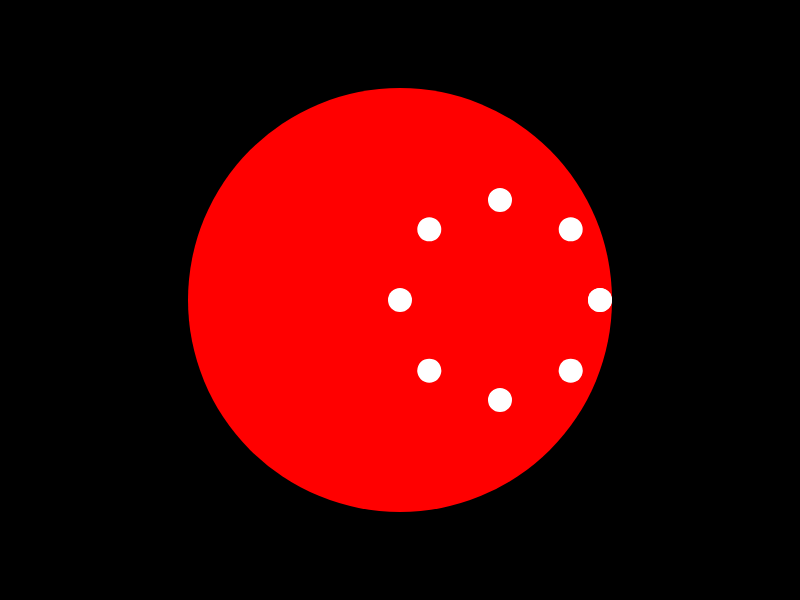
t = 0.00 s
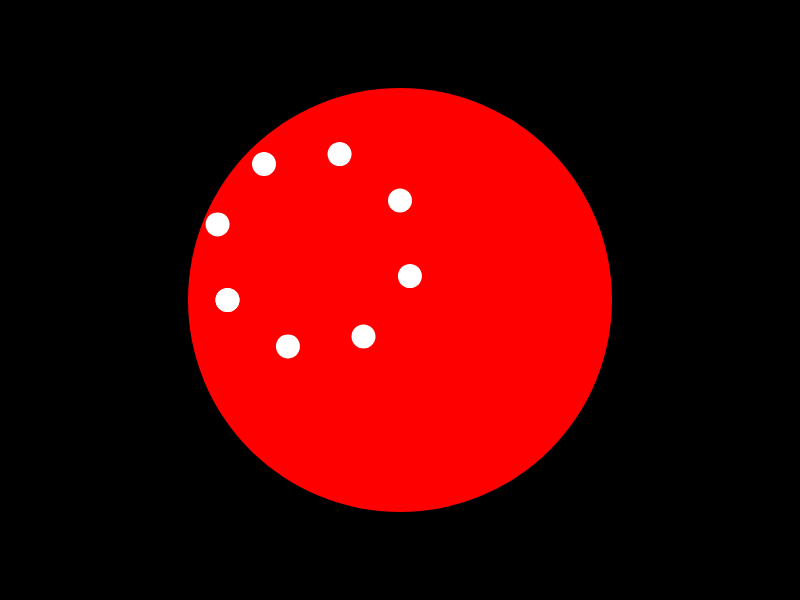
t = 1.67 s
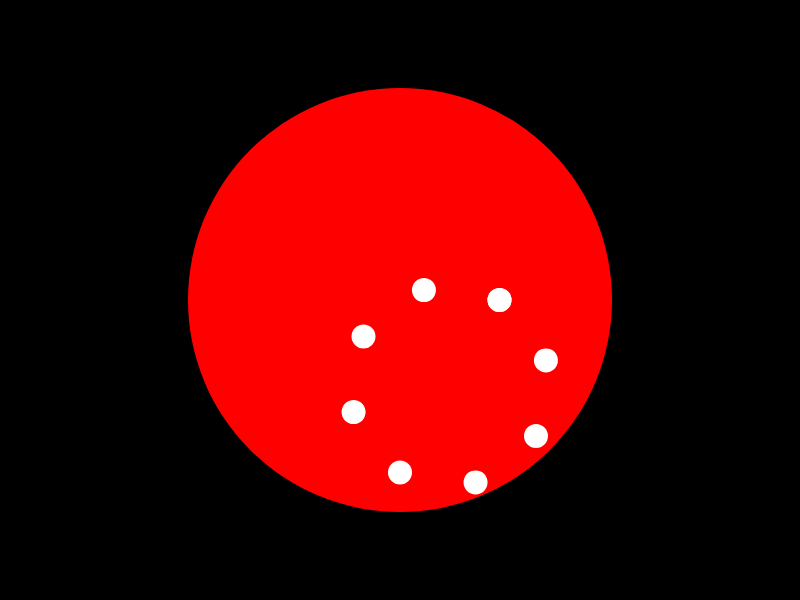
t = 3.33 s
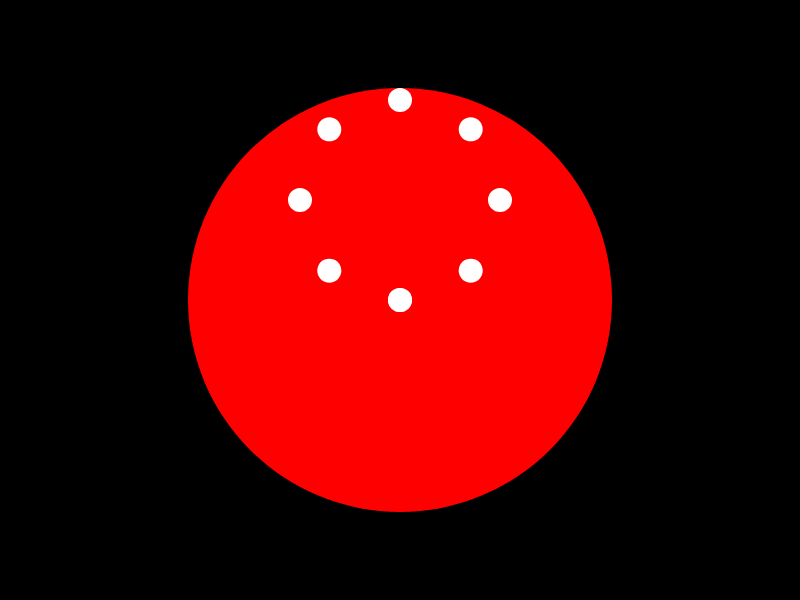
t = 5.00 s
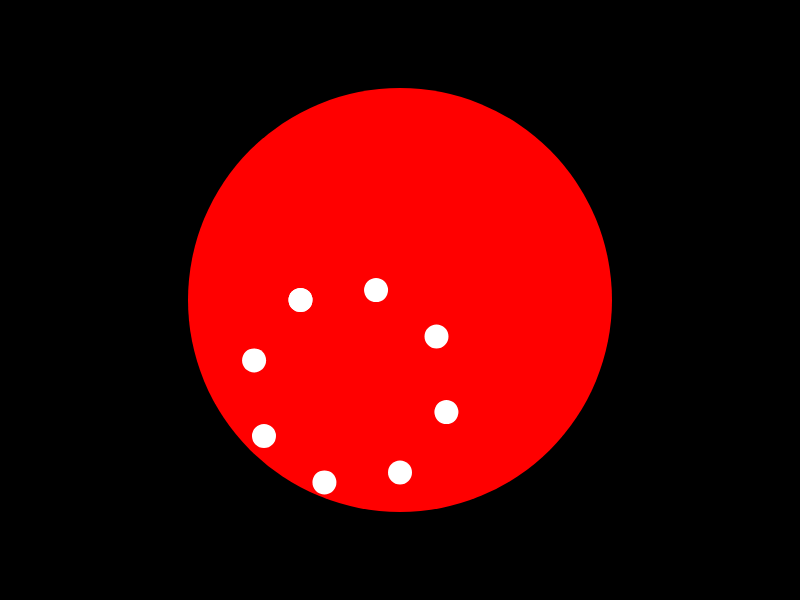
t = 6.67 s
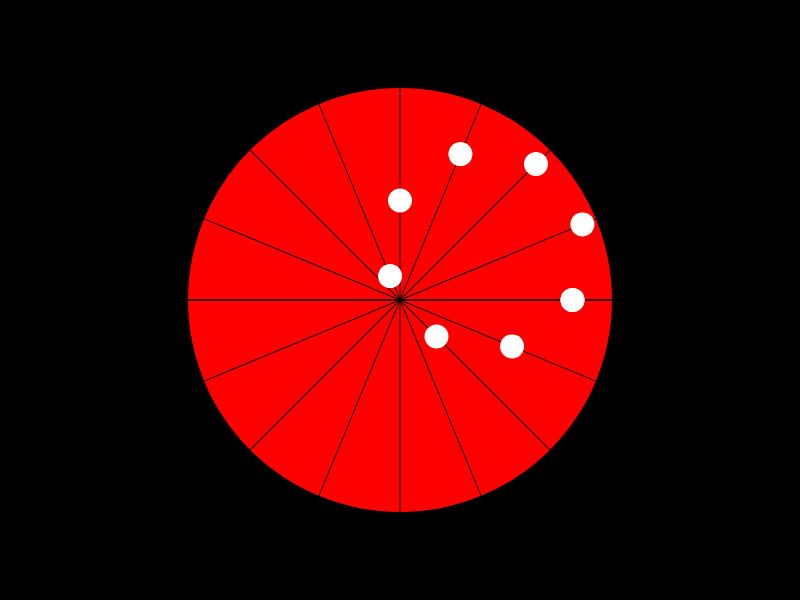
t = 8.33 s

The animated SVG that drew these frames (rendered in a browser with its animation timeline set to each time). Animation: 10 SMIL elements (animate=1,animateTransform=9); frames cover the first 8.33 s, repeats indefinitely.

<?xml version="1.0" encoding="US-ASCII" standalone="no"?>
<!DOCTYPE svg PUBLIC "-//W3C//DTD SVG 1.1//EN"
  "http://www.w3.org/Graphics/SVG/1.1/DTD/svg11.dtd">
<svg width="800" height="600" xmlns="http://www.w3.org/2000/svg" version="1.1"><rect width="800" height="600"/><g transform="translate(400,300)"><g fill="#ff0000" fill-opacity="1"><circle r="212"/></g><g fill="#000000" fill-opacity="1"><animate attributeName="fill-opacity" repeatCount="indefinite" begin="0" dur="16" keyTimes="0;0.5;1" values="0;1;0" calcMode="discrete"/><g transform="rotate(0)"><g transform="translate(-212,-0.5)"><rect width="424" height="1"/></g></g><g transform="rotate(22.5)"><g transform="translate(-212,-0.5)"><rect width="424" height="1"/></g></g><g transform="rotate(45)"><g transform="translate(-212,-0.5)"><rect width="424" height="1"/></g></g><g transform="rotate(67.5)"><g transform="translate(-212,-0.5)"><rect width="424" height="1"/></g></g><g transform="rotate(90)"><g transform="translate(-212,-0.5)"><rect width="424" height="1"/></g></g><g transform="rotate(112.5)"><g transform="translate(-212,-0.5)"><rect width="424" height="1"/></g></g><g transform="rotate(135)"><g transform="translate(-212,-0.5)"><rect width="424" height="1"/></g></g><g transform="rotate(157.5)"><g transform="translate(-212,-0.5)"><rect width="424" height="1"/></g></g><g transform="rotate(180)"><g transform="translate(-212,-0.5)"><rect width="424" height="1"/></g></g></g><g fill="#ffffff" fill-opacity="1"><g transform="rotate(0)"><g transform="translate(196.157056,0)"><animateTransform attributeName="transform" type="translate" repeatCount="indefinite" begin="0" dur="4" keyTimes="0;0.03125;0.0625;0.09375;0.125;0.15625;0.1875;0.21875;0.25;0.28125;0.3125;0.34375;0.375;0.40625;0.4375;0.46875;0.5;0.53125;0.5625;0.59375;0.625;0.65625;0.6875;0.71875;0.75;0.78125;0.8125;0.84375;0.875;0.90625;0.9375;0.96875;1" values="200,0;196.157056,0;184.775907,0;166.293922,0;141.421356,0;111.114047,0;76.536686,0;39.018064,0;0,0;-39.018064,0;-76.536686,0;-111.114047,0;-141.421356,0;-166.293922,0;-184.775907,0;-196.157056,0;-200,0;-196.157056,0;-184.775907,0;-166.293922,0;-141.421356,0;-111.114047,0;-76.536686,0;-39.018064,0;-0,0;39.018064,0;76.536686,0;111.114047,0;141.421356,0;166.293922,0;184.775907,0;196.157056,0;200,0"/><circle r="12"/></g></g><g transform="rotate(22.5)"><g transform="translate(166.293922,0)"><animateTransform attributeName="transform" type="translate" repeatCount="indefinite" begin="0" dur="4" keyTimes="0;0.03125;0.0625;0.09375;0.125;0.15625;0.1875;0.21875;0.25;0.28125;0.3125;0.34375;0.375;0.40625;0.4375;0.46875;0.5;0.53125;0.5625;0.59375;0.625;0.65625;0.6875;0.71875;0.75;0.78125;0.8125;0.84375;0.875;0.90625;0.9375;0.96875;1" values="184.775907,0;166.293922,0;141.421356,0;111.114047,0;76.536686,0;39.018064,0;0,0;-39.018064,0;-76.536686,0;-111.114047,0;-141.421356,0;-166.293922,0;-184.775907,0;-196.157056,0;-200,0;-196.157056,0;-184.775907,0;-166.293922,0;-141.421356,0;-111.114047,0;-76.536686,0;-39.018064,0;-0,0;39.018064,0;76.536686,0;111.114047,0;141.421356,0;166.293922,0;184.775907,0;196.157056,0;200,0;196.157056,0;184.775907,0"/><circle r="12"/></g></g><g transform="rotate(45)"><g transform="translate(111.114047,0)"><animateTransform attributeName="transform" type="translate" repeatCount="indefinite" begin="0" dur="4" keyTimes="0;0.03125;0.0625;0.09375;0.125;0.15625;0.1875;0.21875;0.25;0.28125;0.3125;0.34375;0.375;0.40625;0.4375;0.46875;0.5;0.53125;0.5625;0.59375;0.625;0.65625;0.6875;0.71875;0.75;0.78125;0.8125;0.84375;0.875;0.90625;0.9375;0.96875;1" values="141.421356,0;111.114047,0;76.536686,0;39.018064,0;0,0;-39.018064,0;-76.536686,0;-111.114047,0;-141.421356,0;-166.293922,0;-184.775907,0;-196.157056,0;-200,0;-196.157056,0;-184.775907,0;-166.293922,0;-141.421356,0;-111.114047,0;-76.536686,0;-39.018064,0;-0,0;39.018064,0;76.536686,0;111.114047,0;141.421356,0;166.293922,0;184.775907,0;196.157056,0;200,0;196.157056,0;184.775907,0;166.293922,0;141.421356,0"/><circle r="12"/></g></g><g transform="rotate(67.5)"><g transform="translate(39.018064,0)"><animateTransform attributeName="transform" type="translate" repeatCount="indefinite" begin="0" dur="4" keyTimes="0;0.03125;0.0625;0.09375;0.125;0.15625;0.1875;0.21875;0.25;0.28125;0.3125;0.34375;0.375;0.40625;0.4375;0.46875;0.5;0.53125;0.5625;0.59375;0.625;0.65625;0.6875;0.71875;0.75;0.78125;0.8125;0.84375;0.875;0.90625;0.9375;0.96875;1" values="76.536686,0;39.018064,0;0,0;-39.018064,0;-76.536686,0;-111.114047,0;-141.421356,0;-166.293922,0;-184.775907,0;-196.157056,0;-200,0;-196.157056,0;-184.775907,0;-166.293922,0;-141.421356,0;-111.114047,0;-76.536686,0;-39.018064,0;-0,0;39.018064,0;76.536686,0;111.114047,0;141.421356,0;166.293922,0;184.775907,0;196.157056,0;200,0;196.157056,0;184.775907,0;166.293922,0;141.421356,0;111.114047,0;76.536686,0"/><circle r="12"/></g></g><g transform="rotate(90)"><g transform="translate(-39.018064,0)"><animateTransform attributeName="transform" type="translate" repeatCount="indefinite" begin="0" dur="4" keyTimes="0;0.03125;0.0625;0.09375;0.125;0.15625;0.1875;0.21875;0.25;0.28125;0.3125;0.34375;0.375;0.40625;0.4375;0.46875;0.5;0.53125;0.5625;0.59375;0.625;0.65625;0.6875;0.71875;0.75;0.78125;0.8125;0.84375;0.875;0.90625;0.9375;0.96875;1" values="0,0;-39.018064,0;-76.536686,0;-111.114047,0;-141.421356,0;-166.293922,0;-184.775907,0;-196.157056,0;-200,0;-196.157056,0;-184.775907,0;-166.293922,0;-141.421356,0;-111.114047,0;-76.536686,0;-39.018064,0;-0,0;39.018064,0;76.536686,0;111.114047,0;141.421356,0;166.293922,0;184.775907,0;196.157056,0;200,0;196.157056,0;184.775907,0;166.293922,0;141.421356,0;111.114047,0;76.536686,0;39.018064,0;0,0"/><circle r="12"/></g></g><g transform="rotate(112.5)"><g transform="translate(-111.114047,0)"><animateTransform attributeName="transform" type="translate" repeatCount="indefinite" begin="0" dur="4" keyTimes="0;0.03125;0.0625;0.09375;0.125;0.15625;0.1875;0.21875;0.25;0.28125;0.3125;0.34375;0.375;0.40625;0.4375;0.46875;0.5;0.53125;0.5625;0.59375;0.625;0.65625;0.6875;0.71875;0.75;0.78125;0.8125;0.84375;0.875;0.90625;0.9375;0.96875;1" values="-76.536686,0;-111.114047,0;-141.421356,0;-166.293922,0;-184.775907,0;-196.157056,0;-200,0;-196.157056,0;-184.775907,0;-166.293922,0;-141.421356,0;-111.114047,0;-76.536686,0;-39.018064,0;-0,0;39.018064,0;76.536686,0;111.114047,0;141.421356,0;166.293922,0;184.775907,0;196.157056,0;200,0;196.157056,0;184.775907,0;166.293922,0;141.421356,0;111.114047,0;76.536686,0;39.018064,0;0,0;-39.018064,0;-76.536686,0"/><circle r="12"/></g></g><g transform="rotate(135)"><g transform="translate(-166.293922,0)"><animateTransform attributeName="transform" type="translate" repeatCount="indefinite" begin="0" dur="4" keyTimes="0;0.03125;0.0625;0.09375;0.125;0.15625;0.1875;0.21875;0.25;0.28125;0.3125;0.34375;0.375;0.40625;0.4375;0.46875;0.5;0.53125;0.5625;0.59375;0.625;0.65625;0.6875;0.71875;0.75;0.78125;0.8125;0.84375;0.875;0.90625;0.9375;0.96875;1" values="-141.421356,0;-166.293922,0;-184.775907,0;-196.157056,0;-200,0;-196.157056,0;-184.775907,0;-166.293922,0;-141.421356,0;-111.114047,0;-76.536686,0;-39.018064,0;-0,0;39.018064,0;76.536686,0;111.114047,0;141.421356,0;166.293922,0;184.775907,0;196.157056,0;200,0;196.157056,0;184.775907,0;166.293922,0;141.421356,0;111.114047,0;76.536686,0;39.018064,0;0,0;-39.018064,0;-76.536686,0;-111.114047,0;-141.421356,0"/><circle r="12"/></g></g><g transform="rotate(157.5)"><g transform="translate(-196.157056,0)"><animateTransform attributeName="transform" type="translate" repeatCount="indefinite" begin="0" dur="4" keyTimes="0;0.03125;0.0625;0.09375;0.125;0.15625;0.1875;0.21875;0.25;0.28125;0.3125;0.34375;0.375;0.40625;0.4375;0.46875;0.5;0.53125;0.5625;0.59375;0.625;0.65625;0.6875;0.71875;0.75;0.78125;0.8125;0.84375;0.875;0.90625;0.9375;0.96875;1" values="-184.775907,0;-196.157056,0;-200,0;-196.157056,0;-184.775907,0;-166.293922,0;-141.421356,0;-111.114047,0;-76.536686,0;-39.018064,0;-0,0;39.018064,0;76.536686,0;111.114047,0;141.421356,0;166.293922,0;184.775907,0;196.157056,0;200,0;196.157056,0;184.775907,0;166.293922,0;141.421356,0;111.114047,0;76.536686,0;39.018064,0;0,0;-39.018064,0;-76.536686,0;-111.114047,0;-141.421356,0;-166.293922,0;-184.775907,0"/><circle r="12"/></g></g><g transform="rotate(180)"><g transform="translate(-196.157056,0)"><animateTransform attributeName="transform" type="translate" repeatCount="indefinite" begin="0" dur="4" keyTimes="0;0.03125;0.0625;0.09375;0.125;0.15625;0.1875;0.21875;0.25;0.28125;0.3125;0.34375;0.375;0.40625;0.4375;0.46875;0.5;0.53125;0.5625;0.59375;0.625;0.65625;0.6875;0.71875;0.75;0.78125;0.8125;0.84375;0.875;0.90625;0.9375;0.96875;1" values="-200,0;-196.157056,0;-184.775907,0;-166.293922,0;-141.421356,0;-111.114047,0;-76.536686,0;-39.018064,0;-0,0;39.018064,0;76.536686,0;111.114047,0;141.421356,0;166.293922,0;184.775907,0;196.157056,0;200,0;196.157056,0;184.775907,0;166.293922,0;141.421356,0;111.114047,0;76.536686,0;39.018064,0;0,0;-39.018064,0;-76.536686,0;-111.114047,0;-141.421356,0;-166.293922,0;-184.775907,0;-196.157056,0;-200,0"/><circle r="12"/></g></g></g></g></svg>
